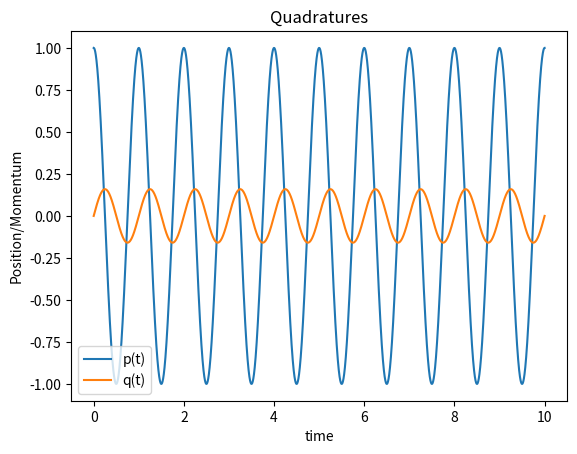

Reproduce this figure in Python.
import numpy as np
import matplotlib.pyplot as plt

#Initial conditions:
L = 1
N = 2 #State number
k = np.pi*N/L
c = 1
omega = k*c

def SHO(q,t): #Defined a function to give the values of the position and velocity for the SHO
  x = q[0] #Initial x position
  v = q[1] #Initial velocity
  fx = v #We dissolved the given SHO equation into two first order equations dx/dt=v and dv/dt=-omega^2*x
  fv = -omega**2*x
  return np.array([fx,fv],float)

def leapfrog(function, init_cond,a,b,n): #
  h = (b-a)/n #Spacing between 2 points
  t_points = np.arange(a,b+h,h) #Time scale
  x_points = [init_cond[0]]
  v_points = [init_cond[1]]
  half_values = init_cond + 0.5 * h * function(init_cond,t_points[0]) #introduced a new 2D array 
  #to store the initial value of the function at half-step interval
  for i in range(1,len(t_points)):
    init_cond += h * function(half_values,t_points[i]+0.5*h)
    x_points.append(init_cond[0]), v_points.append(init_cond[1])
    half_values += h * function(init_cond,t_points[i]+h) #Updated the next half-integral 
    #value using the previous half-integral value

  return x_points, v_points, t_points

#Initial Conditions:
a = 0.0
b = 10.0
n = 10000
h = (b-a)/n
init_cond_1 = [0, c] #Initial conditions for part a

soln   = leapfrog(SHO,init_cond_1,a,b,n)

time, q, v = soln[2],soln[0],soln[1]

def central_diff(f):
  der = []
  for i in range(len(f)):
    if i==0:
      der.append((f[i+1]-f[i])/h)
    elif 1 <= i < len(f)-1:
      der.append((f[i+1]-f[i-1])/(2*h))
    else:
      der.append((f[i]-f[i-1])/h)
  return der

qdot = central_diff(q)

plt.plot(time,qdot,label='p(t)')
plt.plot(time,q, label='q(t)')
plt.xlabel("time")
plt.ylabel("Position/Momentum")
plt.legend(loc='best')
plt.title("Quadratures")
plt.show()